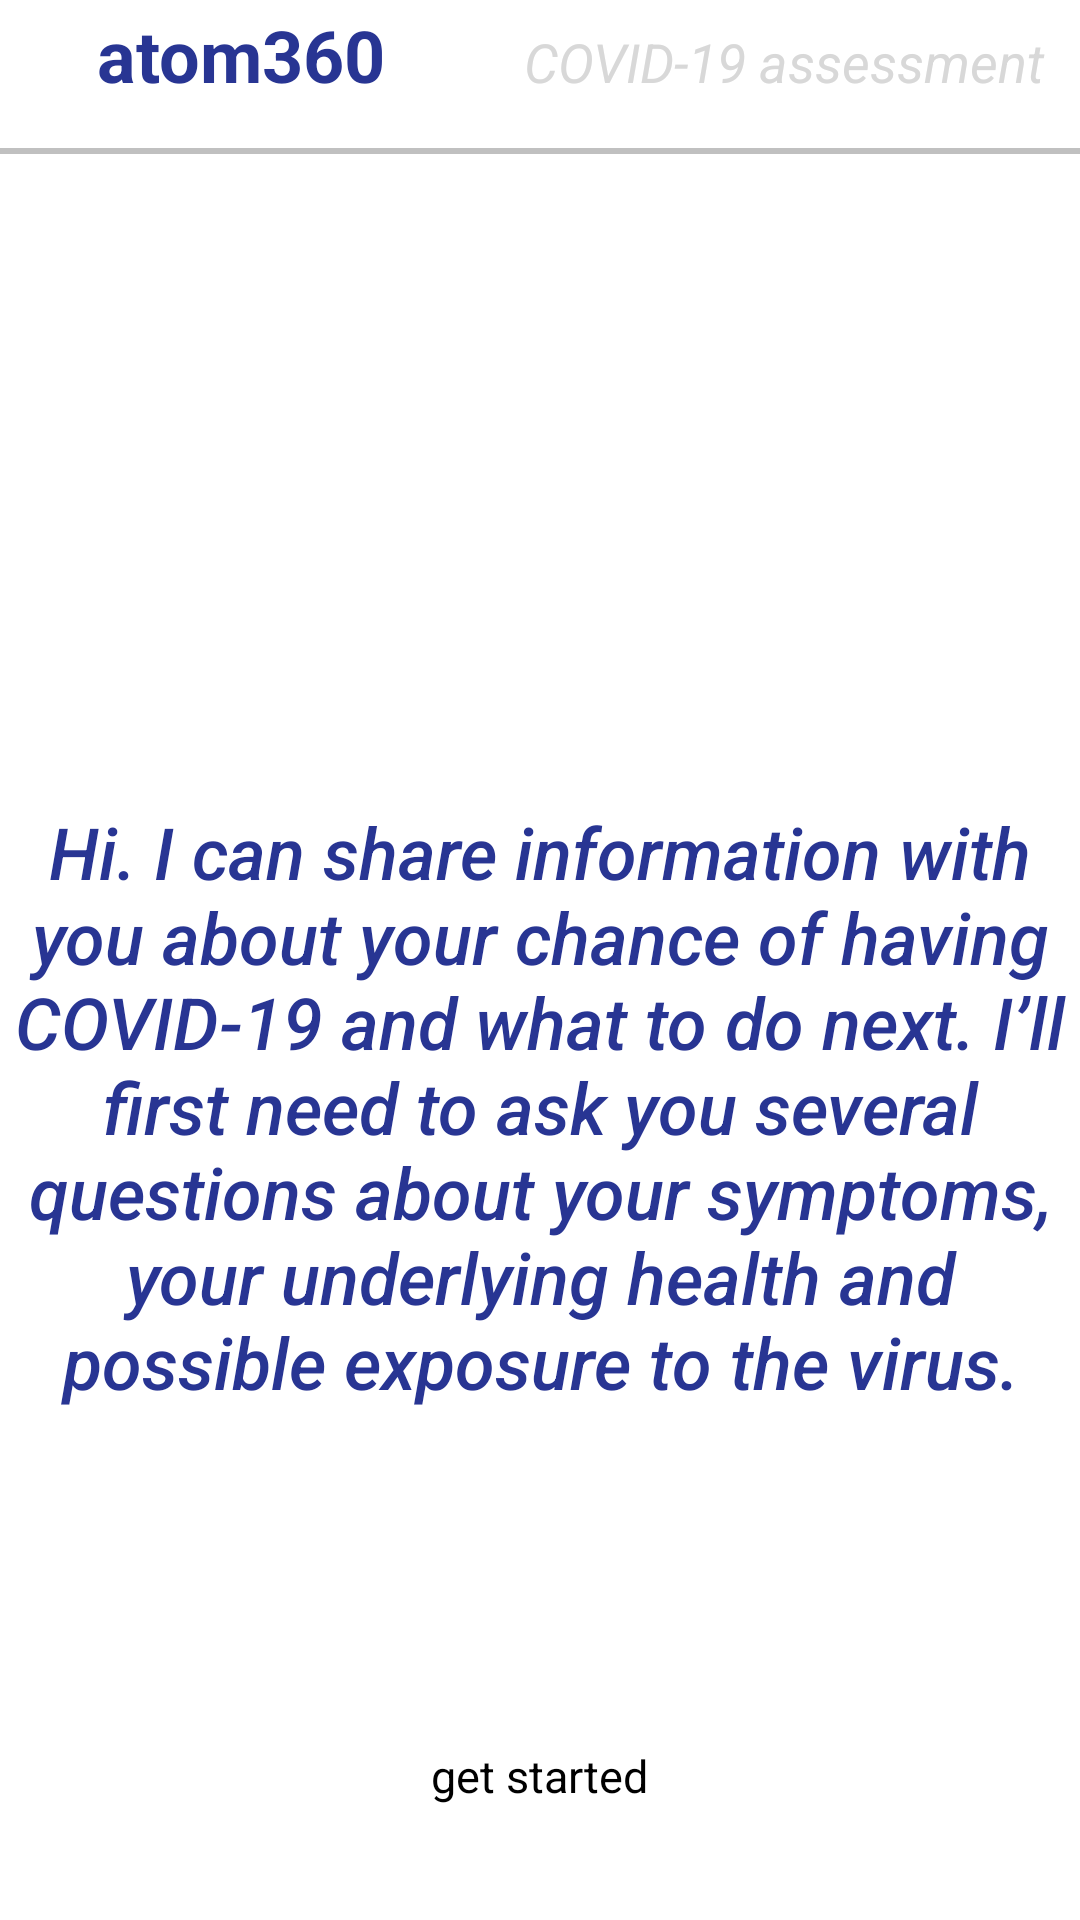

Produce the Android XML layout that renders to this screen, including the resource entries it uses.
<!-- AndroidManifest.xml: application theme AppTheme -->
<!-- res/layout/activity_main.xml -->
<?xml version="1.0" encoding="utf-8"?>
<RelativeLayout xmlns:android="http://schemas.android.com/apk/res/android"
    android:layout_width="match_parent"
    android:layout_height="match_parent">


    <ScrollView xmlns:android="http://schemas.android.com/apk/res/android"
        android:layout_width="fill_parent"
        android:layout_height="fill_parent"
        android:orientation="vertical" >
    <LinearLayout
        android:layout_width="wrap_content"
        android:layout_height="wrap_content"
        android:orientation="vertical">


        <LinearLayout
            android:layout_width="match_parent"
            android:layout_height="wrap_content"
            android:orientation="horizontal"
            android:padding="2dp"
            android:weightSum="2">


            <TextView
                android:id="@+id/textView1"
                android:layout_width="326dp"
                android:layout_height="wrap_content"
                android:layout_weight="1"
                android:gravity="center"
                android:text="atom360 "
                android:textAppearance="?android:attr/textAppearanceMedium"
                android:textColor="#283593"
                android:textSize="24sp"
                android:textStyle="bold" />

            <TextView
                android:id="@+id/editText1"
                android:layout_width="match_parent"
                android:layout_height="wrap_content"
                android:layout_weight="1"
                android:gravity="center"
                android:hint="COVID-19 assessment"
                android:textColor="#D8D8D8"
                android:textSize="18sp"

                android:textStyle="italic" />

        </LinearLayout>
        <View
            android:layout_width="match_parent"
            android:layout_height="2dp"
            android:background="#c0c0c0"/>

        <RelativeLayout
            android:layout_width="match_parent"
            android:layout_height="match_parent"      >

            <TextView
                android:id="@+id/editText7"
                android:layout_width="match_parent"
                android:layout_height="635dp"
                android:ems="10"
                android:fontFamily="sans-serif-medium"
                android:gravity="center"
                android:inputType="textMultiLine"
                android:text="Hi. I can share information with you about your chance of having COVID-19 and what to do next. I’ll first need to ask you several questions about your symptoms, your underlying health and possible exposure to the virus."

                android:textColor="#283593"
                android:textSize="24sp"
                android:textStyle="italic" />

        </RelativeLayout>

    </LinearLayout>
    </ScrollView>


    <LinearLayout
        android:layout_width="match_parent"
        android:layout_height="wrap_content"
        android:layout_alignParentBottom="true"
        android:orientation="horizontal"
        android:padding="5dp"
        android:weightSum="3">

        <RelativeLayout
            android:layout_width="match_parent"
            android:layout_height="86dp"
            android:gravity="center">

            <Button
                android:id="@+id/getstarted"
                android:layout_width="227dp"
                android:layout_height="wrap_content"
                android:background="@drawable/button_drawable"
                android:clickable="true"
                android:text="get started"
                android:textAlignment="center"
                android:textSize="15dp" />
        </RelativeLayout>
    </LinearLayout>




</RelativeLayout>
<!-- resources referenced by this layout -->
<resources>
  <!-- drawable button_drawable (drawable) -->
  <?xml version="1.0" encoding="utf-8"?>
  <selector xmlns:android="http://schemas.android.com/apk/res/android">
      <item android:state_pressed="false">
          <shape android:shape="rectangle">
              <corners android:radius="1000dp" />
              <solid android:color="#ffffff" />
              <stroke
                  android:width="2dip"
                  android:color="#ffffff" />
              <padding
                  android:bottom="4dp"
                  android:left="4dp"
                  android:right="4dp"
                  android:top="4dp" />
          </shape>
      </item>
      <item android:state_pressed="true">
          <shape android:shape="rectangle">
              <corners android:radius="1000dp" />
              <solid android:color="#ffffff" />
              <stroke
                  android:width="2dip"
                  android:color="#ffffff" />
              <padding
                  android:bottom="4dp"
                  android:left="4dp"
                  android:right="4dp"
                  android:top="4dp" />
          </shape>
      </item>
  </selector>
  <style name="AppTheme" parent="ChatSDKTheme">
          
          <item name="colorPrimary">@color/colorPrimary</item>
          <item name="colorPrimaryDark">@color/colorPrimaryDark</item>
          <item name="colorAccent">@color/colorAccent</item>
      </style>
  <color name="colorPrimary">#008577</color>
  <color name="colorPrimaryDark">#00574B</color>
  <color name="colorAccent">#D81B60</color>
</resources>
